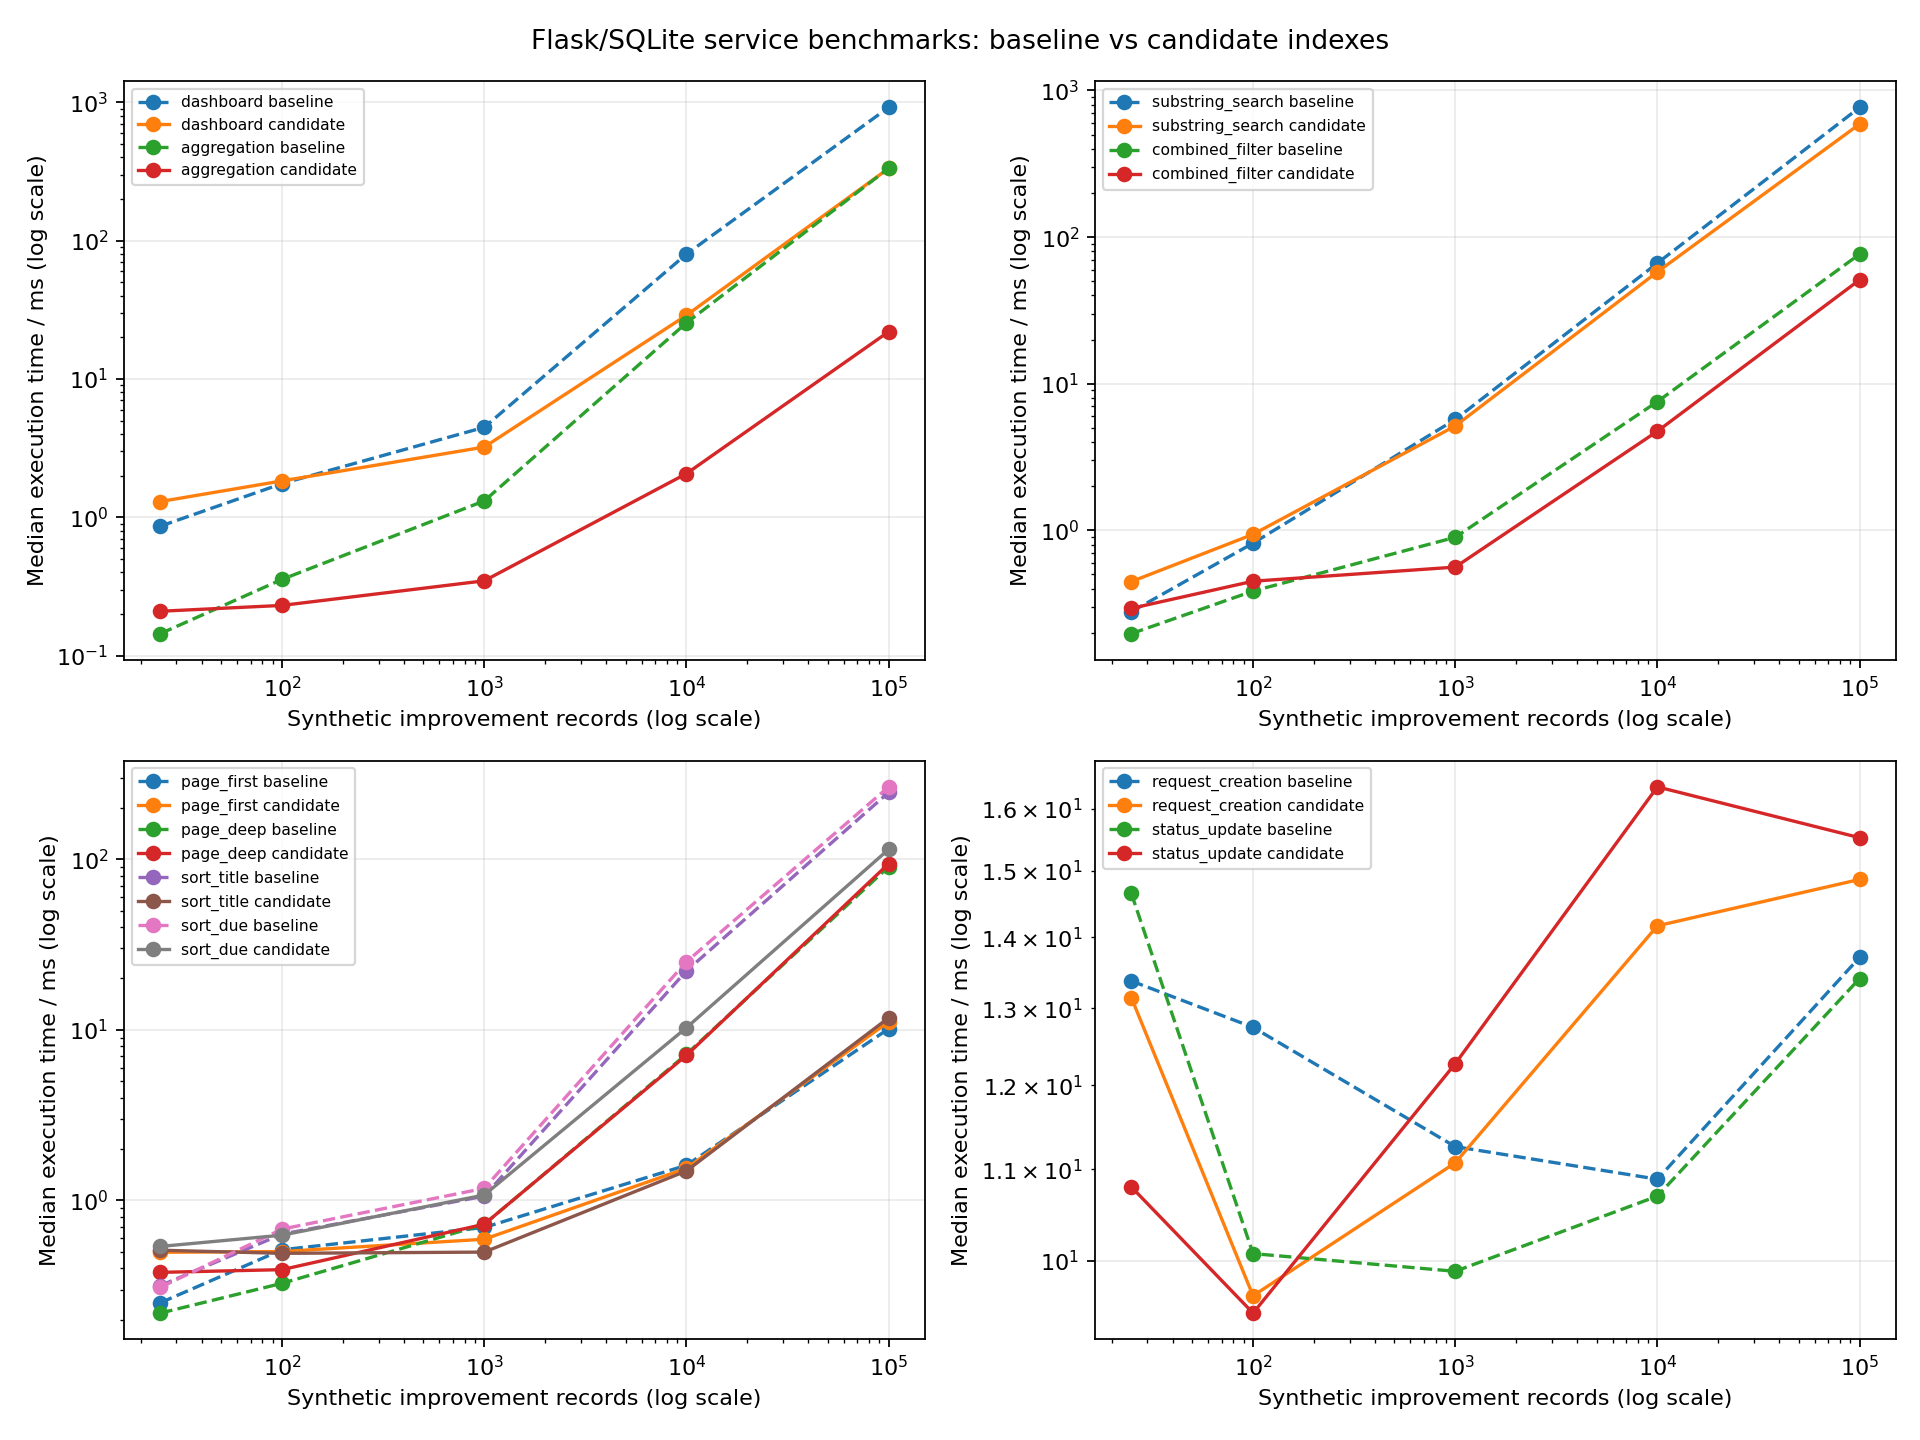

Source data for this figure (header and first rows):
size, phase, operation, unit, samples, database_bytes, live_database_bytes, mean, median, minimum, maximum, p95
25, baseline, aggregation, ms, 30, 77824, 77824, 0.2048, 0.1446, 0.1017, 0.5165, 0.4657
25, baseline, combined_filter, ms, 30, 77824, 77824, 0.2873, 0.1973, 0.1447, 1.095, 0.5634
25, baseline, dashboard, ms, 30, 77824, 77824, 0.9602, 0.8645, 0.5806, 1.984, 1.82
25, baseline, page_deep, ms, 30, 77824, 77824, 0.2525, 0.2186, 0.1477, 0.4662, 0.4069
25, baseline, page_first, ms, 30, 77824, 77824, 0.3452, 0.2512, 0.2019, 0.8025, 0.7266
25, baseline, request_creation, ms, 30, 77824, 77824, 15.72, 13.38, 8.29, 46.26, 25.73
25, baseline, sort_due, ms, 30, 77824, 77824, 0.3688, 0.3094, 0.245, 0.922, 0.6802
25, baseline, sort_title, ms, 30, 77824, 77824, 0.3764, 0.3167, 0.2264, 0.7575, 0.7413
25, baseline, status_update, ms, 30, 77824, 77824, 16.4, 14.65, 8.346, 30.49, 28.76
25, baseline, substring_search, ms, 30, 77824, 77824, 0.3525, 0.2786, 0.2034, 0.8582, 0.7921
25, candidate, aggregation, ms, 30, 86016, 86016, 0.2215, 0.2098, 0.089, 0.7587, 0.3924
25, candidate, combined_filter, ms, 30, 86016, 86016, 0.3421, 0.2935, 0.1457, 0.9215, 0.8333
25, candidate, dashboard, ms, 30, 86016, 86016, 1.377, 1.303, 0.7432, 3.36, 1.985
25, candidate, page_deep, ms, 30, 86016, 86016, 0.5051, 0.3787, 0.1762, 1.933, 1.465
25, candidate, page_first, ms, 30, 86016, 86016, 0.4897, 0.4965, 0.2201, 0.8285, 0.7492
25, candidate, request_creation, ms, 30, 86016, 86016, 13.27, 13.15, 8.132, 25.16, 23.22
25, candidate, sort_due, ms, 30, 86016, 86016, 0.5885, 0.5373, 0.303, 1.131, 1.066
25, candidate, sort_title, ms, 30, 86016, 86016, 0.4851, 0.5106, 0.2344, 0.7899, 0.7629
25, candidate, status_update, ms, 30, 86016, 86016, 12.23, 10.8, 7.812, 25.8, 23.67
25, candidate, substring_search, ms, 30, 86016, 86016, 0.503, 0.447, 0.2082, 1.469, 0.983
100, baseline, aggregation, ms, 30, 122880, 114688, 0.3427, 0.3568, 0.1401, 0.5993, 0.5519
100, baseline, combined_filter, ms, 30, 122880, 114688, 0.4041, 0.3853, 0.1847, 1.019, 0.71
100, baseline, dashboard, ms, 30, 122880, 114688, 1.816, 1.755, 0.853, 3.361, 3.208
100, baseline, page_deep, ms, 30, 122880, 114688, 0.3712, 0.3266, 0.1449, 1.939, 0.5999
100, baseline, page_first, ms, 30, 122880, 114688, 0.5662, 0.5138, 0.2145, 2.928, 0.8213
100, baseline, request_creation, ms, 30, 122880, 114688, 12.74, 12.75, 7.889, 20.66, 17.78
100, baseline, sort_due, ms, 30, 122880, 114688, 0.7334, 0.679, 0.2777, 2.449, 1.483
100, baseline, sort_title, ms, 30, 122880, 114688, 0.6491, 0.6343, 0.2827, 1.55, 1.521
100, baseline, status_update, ms, 30, 122880, 114688, 11.32, 10.07, 7.871, 19.51, 16.71
100, baseline, substring_search, ms, 30, 122880, 114688, 0.9072, 0.8176, 0.4327, 2.221, 1.559
100, candidate, aggregation, ms, 30, 122880, 122880, 0.2435, 0.2313, 0.1035, 0.4624, 0.4061
100, candidate, combined_filter, ms, 30, 122880, 122880, 0.5303, 0.4496, 0.1812, 2.598, 0.9524
100, candidate, dashboard, ms, 30, 122880, 122880, 1.943, 1.837, 0.7066, 6.427, 3.516
100, candidate, page_deep, ms, 30, 122880, 122880, 0.4205, 0.3928, 0.1758, 1.619, 0.7876
100, candidate, page_first, ms, 30, 122880, 122880, 0.6367, 0.5014, 0.2291, 1.99, 1.821
100, candidate, request_creation, ms, 30, 122880, 122880, 10.75, 9.642, 7.427, 16.21, 15.18
100, candidate, sort_due, ms, 30, 122880, 122880, 0.7256, 0.6256, 0.3152, 2.9, 1.54
100, candidate, sort_title, ms, 30, 122880, 122880, 0.6348, 0.4895, 0.2193, 3.483, 1.265
100, candidate, status_update, ms, 30, 122880, 122880, 10.95, 9.471, 7.788, 27.1, 15.53
100, candidate, substring_search, ms, 30, 122880, 122880, 1.017, 0.939, 0.4397, 2.31, 1.802
1000, baseline, aggregation, ms, 30, 520192, 520192, 1.466, 1.316, 0.7571, 5.676, 2.686
1000, baseline, combined_filter, ms, 30, 520192, 520192, 1.378, 0.8963, 0.3944, 8.79, 5.352
1000, baseline, dashboard, ms, 30, 520192, 520192, 5.422, 4.479, 3.067, 14.71, 12.31
1000, baseline, page_deep, ms, 30, 520192, 520192, 1.109, 0.7235, 0.2639, 5.085, 4.015
1000, baseline, page_first, ms, 30, 520192, 520192, 0.8009, 0.694, 0.3452, 2.786, 1.874
1000, baseline, request_creation, ms, 30, 520192, 520192, 13.53, 11.26, 8.102, 30.71, 30.02
1000, baseline, sort_due, ms, 30, 520192, 520192, 1.674, 1.177, 0.5505, 9.482, 3.716
1000, baseline, sort_title, ms, 30, 520192, 520192, 1.233, 1.059, 0.5395, 3.978, 2.625
1000, baseline, status_update, ms, 30, 520192, 520192, 12.56, 9.891, 8.442, 43.35, 23.33
1000, baseline, substring_search, ms, 30, 520192, 520192, 6.992, 5.704, 3.915, 16, 15.31
1000, candidate, aggregation, ms, 30, 585728, 585728, 0.398, 0.3482, 0.18, 0.86, 0.7863
1000, candidate, combined_filter, ms, 30, 585728, 585728, 0.8557, 0.5613, 0.2737, 7.822, 1.604
1000, candidate, dashboard, ms, 30, 585728, 585728, 3.222, 3.224, 1.676, 5.786, 4.884
1000, candidate, page_deep, ms, 30, 585728, 585728, 0.87, 0.7253, 0.3267, 5.299, 1.394
1000, candidate, page_first, ms, 30, 585728, 585728, 0.6376, 0.5921, 0.2656, 1.925, 1.253
1000, candidate, request_creation, ms, 30, 585728, 585728, 11.93, 11.07, 8.416, 18.27, 18.1
1000, candidate, sort_due, ms, 30, 585728, 585728, 1.131, 1.075, 0.5927, 1.849, 1.814
1000, candidate, sort_title, ms, 30, 585728, 585728, 0.5843, 0.4977, 0.2478, 2.538, 0.9944
1000, candidate, status_update, ms, 30, 585728, 585728, 13.89, 12.27, 8.371, 27.14, 24.32
1000, candidate, substring_search, ms, 30, 585728, 585728, 5.476, 5.15, 3.375, 10.39, 7.516
... 40 more rows
